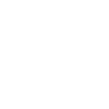
t = 0.00 s
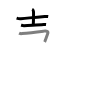
t = 3.50 s
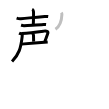
t = 7.25 s
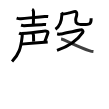
t = 10.75 s
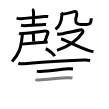
t = 14.50 s
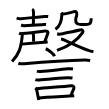
t = 18.00 s

The animated SVG that drew these frames (rendered in a browser with its animation timeline set to each time). Animation: 18 SMIL elements (animate=18); one cycle of 18.00 s.

<svg width="109px" height="109px" viewBox="0 0 px 109px" xmlns="http://www.w3.org/2000/svg" xmlns:xlink="http://www.w3.org/1999/xlink" xml:space="preserve" version="1.1"  baseProfile="full">
<path d="M16.6,18.08c0.84,0.27,3.37,0.69,4.21,0.59C28.5,17.75,31.5,18,44.76,16.48c1.39-0.16,2.73-0.01,3.43,0.1" style="fill:none;stroke:black;stroke-width:3;opacity:0">
  <animate attributeType="CSS" attributeName="opacity" from="0" to="1" begin="0s" dur="1s" repeatCount="0" fill="freeze" />
</path>
<path d="M32.18,9.25c0.7,0.31,1.11,1.39,1.25,2c0.14,0.62,0.01,9.76-0.13,13.66" style="fill:none;stroke:black;stroke-width:3;opacity:0">
  <animate attributeType="CSS" attributeName="opacity" from="0" to="1" begin="1s" dur="1s" repeatCount="0" fill="freeze" />
</path>
<path d="M21.04,25.13c1.01,0.27,2.05,0.61,3.06,0.53c5.4-0.41,12.9-0.66,19.63-1.2c1.11-0.09,1.78-0.03,2.33,0.04" style="fill:none;stroke:black;stroke-width:3;opacity:0">
  <animate attributeType="CSS" attributeName="opacity" from="0" to="1" begin="2s" dur="1s" repeatCount="0" fill="freeze" />
</path>
<path d="M19.08,33.13c0.64,0.32,1.62,0.58,2.8,0.49c8.42-0.62,20.29-2.29,21.8-2.5c3.39-0.48,5,0.48,3.87,3.01c-0.61,1.38-2.26,6.69-2.91,7.8" style="fill:none;stroke:black;stroke-width:3;opacity:0">
  <animate attributeType="CSS" attributeName="opacity" from="0" to="1" begin="3s" dur="1s" repeatCount="0" fill="freeze" />
</path>
<path d="M32.99,33.68c0,0.49,0.51,1.12,0.52,1.82c0.04,2.28,0.12,5.26,0.12,6.11" style="fill:none;stroke:black;stroke-width:3;opacity:0">
  <animate attributeType="CSS" attributeName="opacity" from="0" to="1" begin="4s" dur="1s" repeatCount="0" fill="freeze" />
</path>
<path d="M21.33,44.12c1.67-0.16,22.88-1.86,26.36-2.17" style="fill:none;stroke:black;stroke-width:3;opacity:0">
  <animate attributeType="CSS" attributeName="opacity" from="0" to="1" begin="5s" dur="1s" repeatCount="0" fill="freeze" />
</path>
<path d="M22.19,33.7c0.07,0.99,0.05,2.18-0.03,2.93c-1.3,11.44-3.1,17.64-10.11,24.87" style="fill:none;stroke:black;stroke-width:3;opacity:0">
  <animate attributeType="CSS" attributeName="opacity" from="0" to="1" begin="6s" dur="1s" repeatCount="0" fill="freeze" />
</path>
<path d="M61.33,12.57c0.3,0.41,0.59,1.31,0.57,1.91c-0.22,6.22-1.51,11.42-6.45,14.75" style="fill:none;stroke:black;stroke-width:3;opacity:0">
  <animate attributeType="CSS" attributeName="opacity" from="0" to="1" begin="7s" dur="1s" repeatCount="0" fill="freeze" />
</path>
<path d="M61.96,13.92c1.9,0.19,10.86-1.95,12.14-2.33C76,11.01,77,12,76.76,14.56c-0.24,2.49-1.01,3.19-1.07,5.14c-0.11,3.42,0.95,4.9,7.23,4.9c7.42,0,8.23-0.6,8.23-6.42" style="fill:none;stroke:black;stroke-width:3;opacity:0">
  <animate attributeType="CSS" attributeName="opacity" from="0" to="1" begin="8s" dur="1s" repeatCount="0" fill="freeze" />
</path>
<path d="M57.15,33.83c1.14,0.23,1.29,0.56,3.57,0.23c2.29-0.34,18.35-3.85,19.92-4.19s2.91,1.35,2.14,2.49C77.25,40.5,68.25,46.5,57.01,50.42" style="fill:none;stroke:black;stroke-width:3;opacity:0">
  <animate attributeType="CSS" attributeName="opacity" from="0" to="1" begin="9s" dur="1s" repeatCount="0" fill="freeze" />
</path>
<path d="M61.07,39.08c2.99,0.3,17.62,8.23,28.05,11.48c1.62,0.51,2.81,0.84,4.32,1.01" style="fill:none;stroke:black;stroke-width:3;opacity:0">
  <animate attributeType="CSS" attributeName="opacity" from="0" to="1" begin="10s" dur="1s" repeatCount="0" fill="freeze" />
</path>
<path d="M45.75,48.75c3.09,1.32,7.98,5.44,8.75,7.5" style="fill:none;stroke:black;stroke-width:3;opacity:0">
  <animate attributeType="CSS" attributeName="opacity" from="0" to="1" begin="11s" dur="1s" repeatCount="0" fill="freeze" />
</path>
<path d="M18.38,63.23c1.52,0.54,4.31,0.68,5.82,0.54c16.8-1.52,48.05-3.52,60.61-3.73c2.53-0.04,4.05,0.26,5.31,0.53" style="fill:none;stroke:black;stroke-width:3;opacity:0">
  <animate attributeType="CSS" attributeName="opacity" from="0" to="1" begin="12s" dur="1s" repeatCount="0" fill="freeze" />
</path>
<path d="M36.88,71.15c0.68,0.23,3.03,0.25,3.71,0.23c7.03-0.26,23.69-2.38,27.8-2.6c1.12-0.06,4.05,0.11,4.61,0.22" style="fill:none;stroke:black;stroke-width:3;opacity:0">
  <animate attributeType="CSS" attributeName="opacity" from="0" to="1" begin="13s" dur="1s" repeatCount="0" fill="freeze" />
</path>
<path d="M35.38,79.65c0.67,0.23,3.02,0.25,3.7,0.23c7-0.26,23.89-2.13,28.83-2.1c1.12,0,4.04,0.11,4.6,0.22" style="fill:none;stroke:black;stroke-width:3;opacity:0">
  <animate attributeType="CSS" attributeName="opacity" from="0" to="1" begin="14s" dur="1s" repeatCount="0" fill="freeze" />
</path>
<path d="M35.25,88c0.52,0.41,1.15,0.73,1.28,1.27C37,91.25,38.25,97.5,38.71,100" style="fill:none;stroke:black;stroke-width:3;opacity:0">
  <animate attributeType="CSS" attributeName="opacity" from="0" to="1" begin="15s" dur="1s" repeatCount="0" fill="freeze" />
</path>
<path d="M36.48,88.77c10.02-1.02,26.27-2.02,35.1-3.03c2.21-0.25,2.65,1.7,2.24,2.82C73,90.75,71.5,93.5,71,95.72" style="fill:none;stroke:black;stroke-width:3;opacity:0">
  <animate attributeType="CSS" attributeName="opacity" from="0" to="1" begin="16s" dur="1s" repeatCount="0" fill="freeze" />
</path>
<path d="M38.45,97.91c7.13-0.61,24.05-1.41,35.77-2.09" style="fill:none;stroke:black;stroke-width:3;opacity:0">
  <animate attributeType="CSS" attributeName="opacity" from="0" to="1" begin="17s" dur="1s" repeatCount="0" fill="freeze" />
</path>
</svg>
